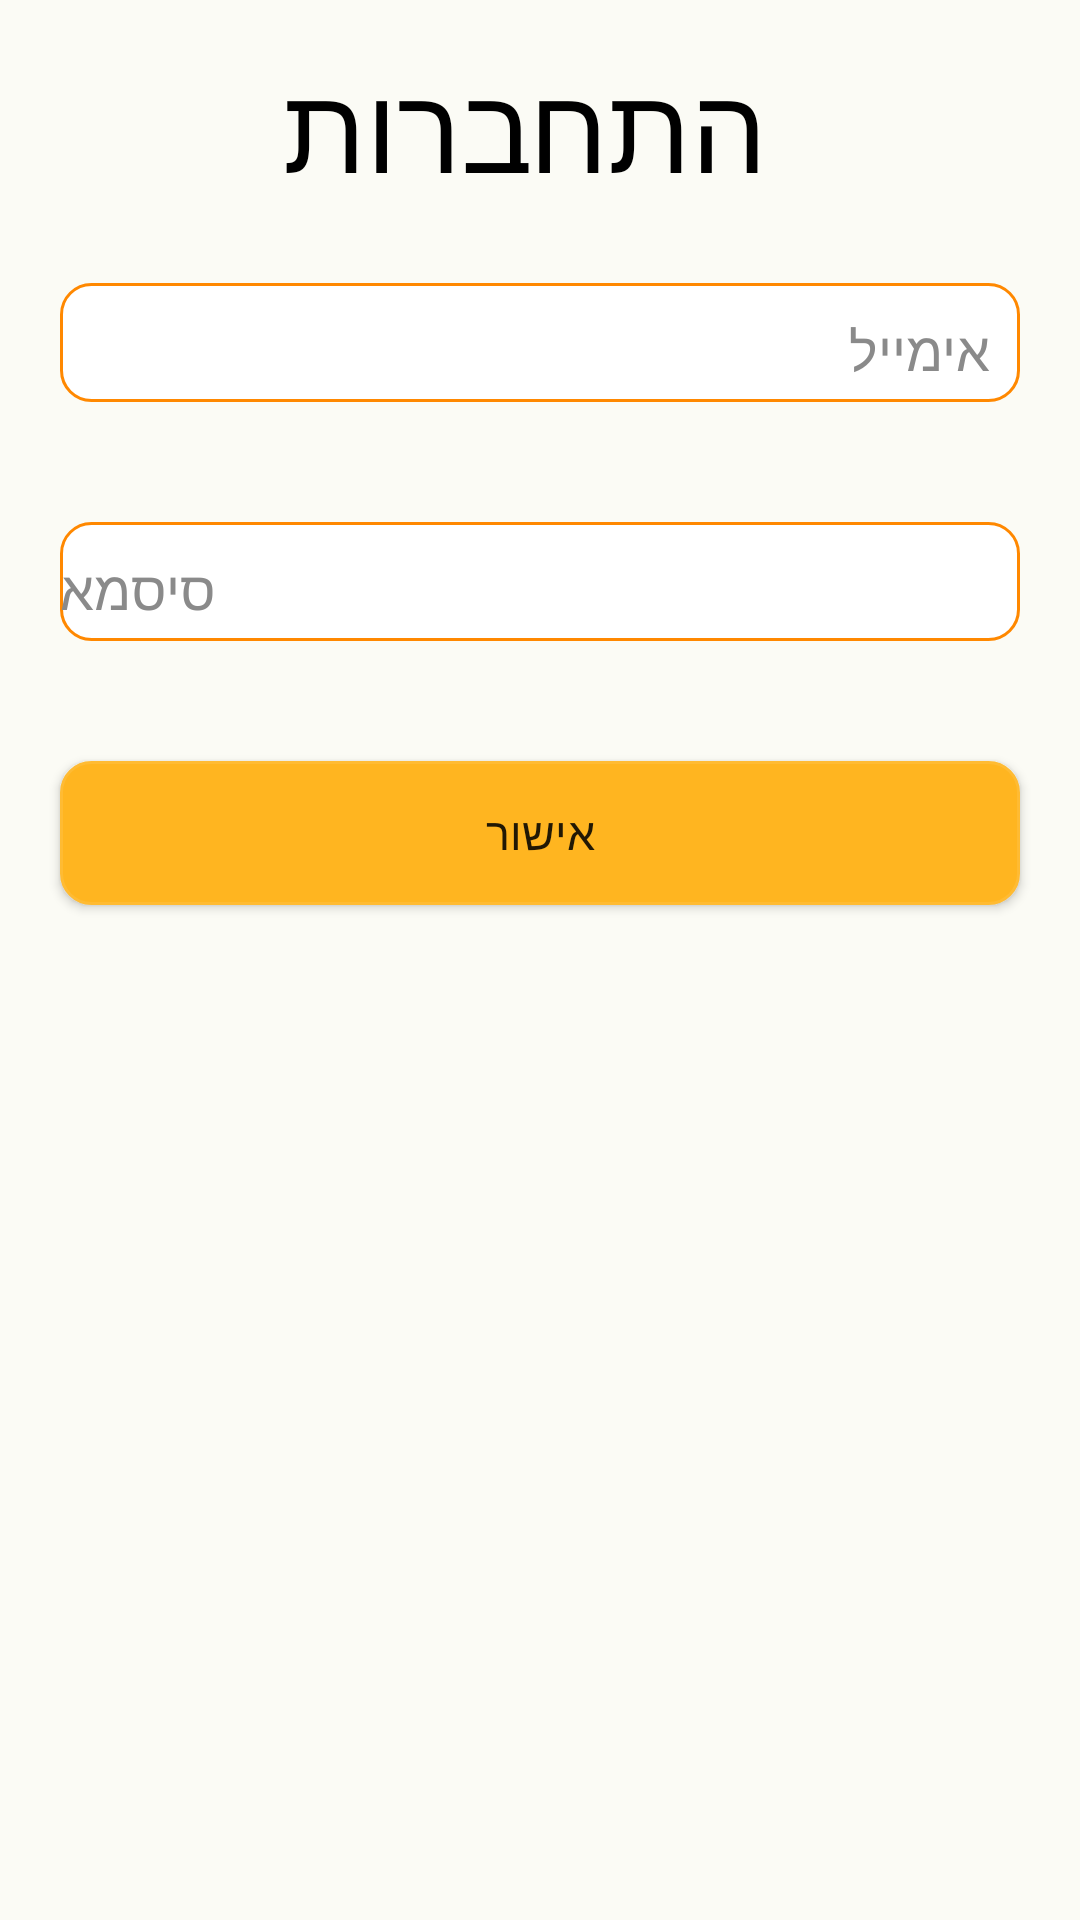

Layout XML and referenced resources for this Android screen:
<!-- AndroidManifest.xml: application theme Theme.FinalProjectAndroid1 -->
<!-- res/layout/fragment_log_in.xml -->
<?xml version="1.0" encoding="utf-8"?>
<LinearLayout xmlns:android="http://schemas.android.com/apk/res/android"
    xmlns:tools="http://schemas.android.com/tools"
    android:layout_width="match_parent"
    android:layout_height="match_parent"
    android:background="@color/appBackground"
    android:orientation="vertical"
    tools:context=".fragments.signInLogIn.LogIn">

    
    <TextView
        android:layout_width="match_parent"
        android:layout_height="wrap_content"
        style="@style/textViews"
        android:gravity="center"
        android:textSize="40dp"
        android:text="התחברות" />


    <EditText
        android:id="@+id/emailLoginInput"
        android:layout_width="match_parent"
        android:layout_height="wrap_content"
        style="@style/editText"
        android:background="@drawable/update_activity_input_text"
        android:ems="10"
        android:hint="אימייל"
        android:layout_margin="20dp"
        android:inputType="textEmailAddress" />


    <EditText
        android:id="@+id/passwordLoginInput"
        android:layout_width="match_parent"
        android:layout_height="wrap_content"
        style="@style/editText"
        android:background="@drawable/update_activity_input_text"
        android:ems="10"
        android:hint="סיסמא"
        android:layout_margin="20dp"
        android:inputType="textPassword" />

    <TextView
        android:id="@+id/loginInputWarning"
        android:layout_width="match_parent"
        android:layout_height="wrap_content"
        android:text="נא לוודא שכל הפרטים נכונים"
        style="@style/textViews"
        android:visibility="gone" />
    <ProgressBar
        android:id="@+id/progressBarLogin"
        android:layout_width="wrap_content"
        android:layout_height="wrap_content"
        android:layout_gravity="center"
        android:visibility="gone"/>

    <Button
        android:id="@+id/submitLogin"
        android:layout_width="match_parent"
        android:layout_height="wrap_content"
        style="@style/inputButtons"
        android:background="@drawable/update_activity_input_buttons"
        android:layout_margin="20dp"
        android:text="אישור" />

</LinearLayout>
<!-- resources referenced by this layout -->
<resources>
  <color name="appBackground">#FBFBF5</color>
  <!-- drawable update_activity_input_buttons (drawable) -->
  <?xml version="1.0" encoding="utf-8"?>
  <selector xmlns:android="http://schemas.android.com/apk/res/android">
      <item android:state_enabled="true">
          <shape android:shape="rectangle">
              <solid android:color="#FFB520"/>
              <stroke android:color="@android:color/holo_orange_light" android:width="1dp"/>
              <corners android:radius="10dp"/>
          </shape>
          <shape>
              <solid android:color="#000000"/>
          </shape>
      </item>
  
      <item android:state_enabled="false">
          <shape android:shape="rectangle">
              <solid android:color="#FBDC9E"/>
              <stroke android:color="#FFB520" android:width="1dp"/>
              <corners android:radius="10dp"/>
          </shape>
          <shape>
              <solid android:color="#000000"/>
          </shape>
      </item>
  
  </selector>
  <!-- drawable update_activity_input_text (drawable) -->
  <?xml version="1.0" encoding="utf-8"?>
  <selector xmlns:android="http://schemas.android.com/apk/res/android">
      <item android:state_enabled="true" android:state_focused="true">
          <shape android:shape="rectangle">
              <solid android:color="@android:color/white"/>
              <corners android:radius="10dp"/>
              <stroke android:color="@android:color/holo_orange_light" android:width="1dp"/>
          </shape>
      </item>
  
      <item android:state_enabled="true">
          <shape android:shape="rectangle">
              <solid android:color="@color/white"/>
              <corners android:radius="10dp"/>
              <stroke android:color="@android:color/holo_orange_dark" android:width="1dp"/>
          </shape>
      </item>
  </selector>
  <style name="editText">
          <item name="colorPrimary">@android:color/holo_orange_light</item>
          <item name="android:layout_marginLeft">20dp</item>
          <item name="android:layout_marginRight">5dp</item>
          <item name="android:paddingRight">10dp</item>
          <item name="android:paddingTop">10dp</item>
          <item name="android:paddingBottom">5dp</item>
          <item name="minHeight">48dp</item>
          <item name="android:textColor">@color/black</item>
          <item name="android:textColorHint">#8A8A8A</item>
  
      </style>
  <style name="inputButtons">
          <item name="android:textSize">15sp</item>
          <item name="android:layout_gravity">center</item>
          <item name="android:padding">10dp</item>
          <item name="android:layout_margin">2dp</item>
  
      </style>
  <style name="textViews">
          <item name="android:layout_marginRight">10dp</item>
          <item name="android:layout_marginTop">15dp</item>
          <item name="android:layout_marginBottom">5dp</item>
          <item name="itemTextAppearanceActiveBoldEnabled">true</item>
          <item name="android:textSize">18sp</item>
          <item name="android:textColor">#000000</item>
  
      </style>
  <style name="Theme.FinalProjectAndroid1" parent="Base.Theme.FinalProjectAndroid1" />
  <color name="white">#FFFFFFFF</color>
  <color name="black">#FF000000</color>
  <style name="Base.Theme.FinalProjectAndroid1" parent="Theme.AppCompat.DayNight.NoActionBar">
          
          
      </style>
</resources>
